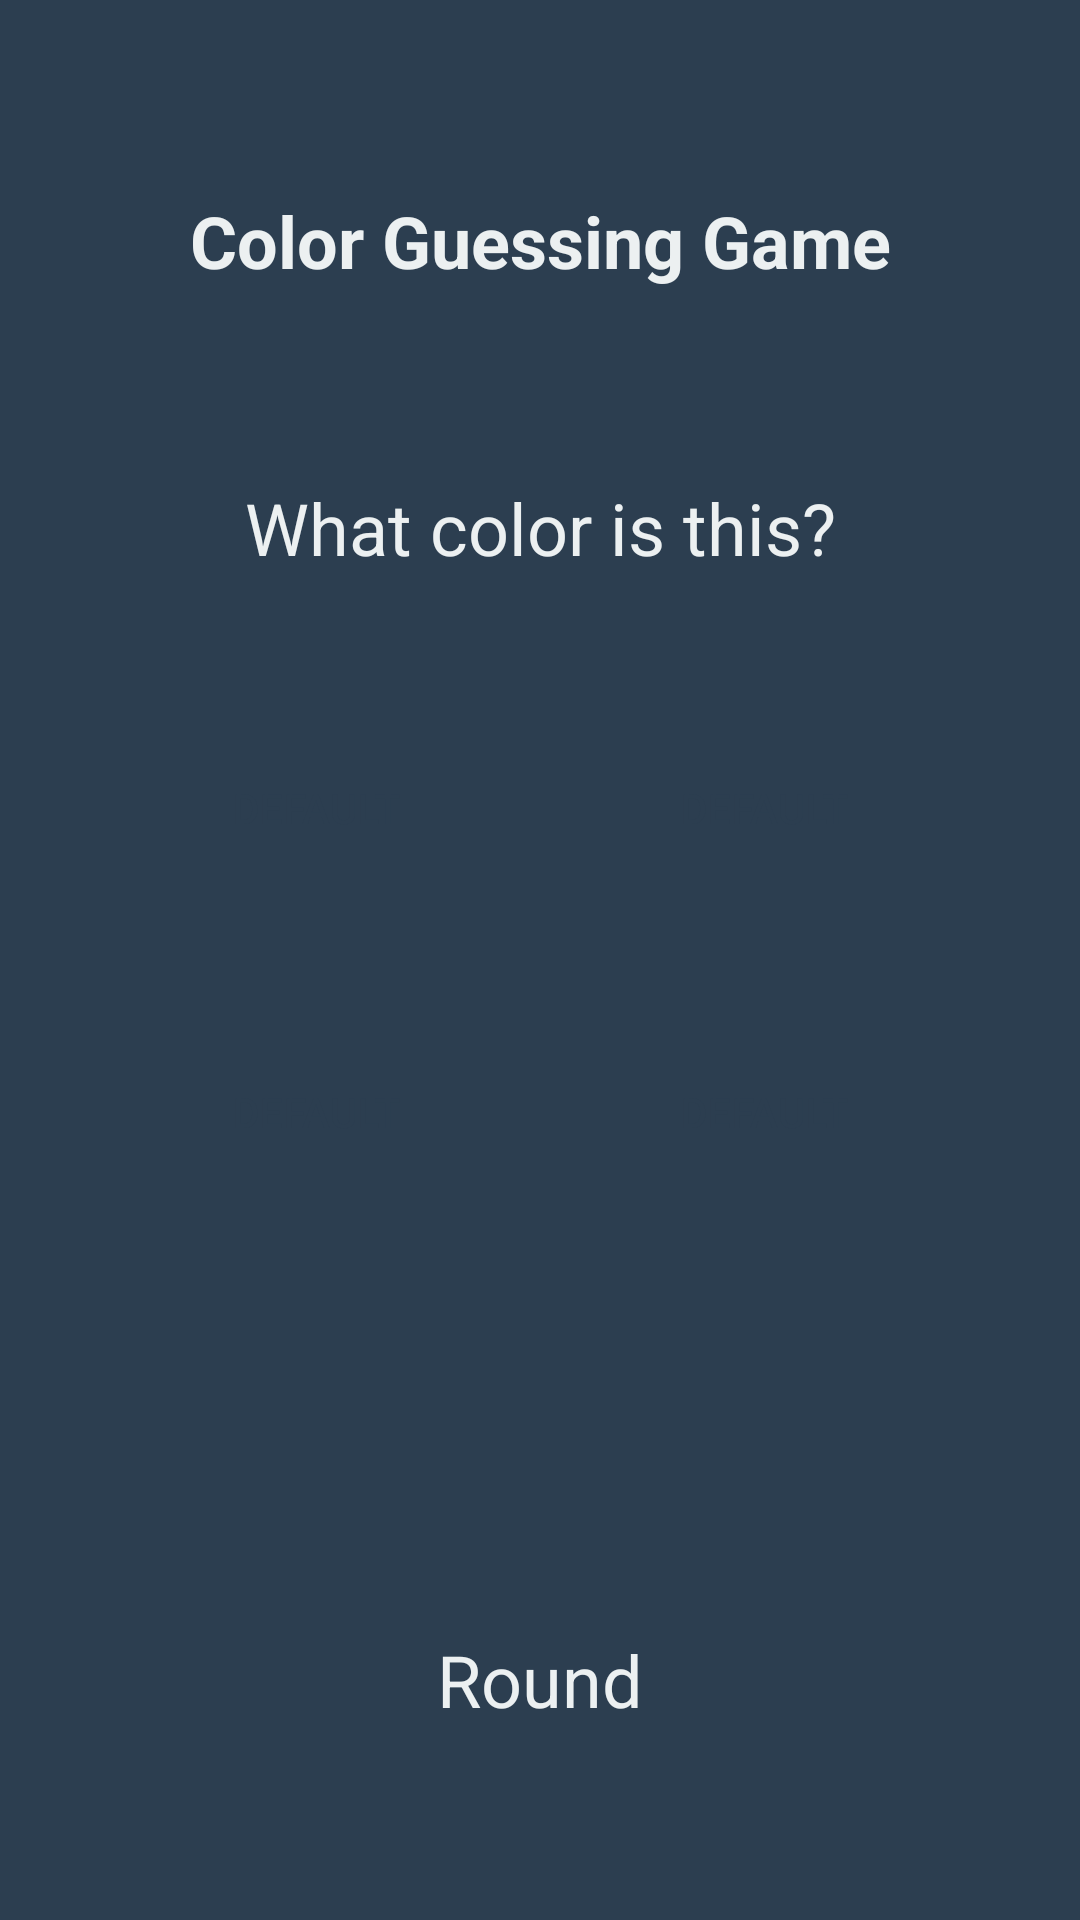

Layout XML and referenced resources for this Android screen:
<!-- AndroidManifest.xml: application theme AppTheme -->
<!-- res/layout/question_page.xml -->
<?xml version="1.0" encoding="utf-8"?>
<androidx.constraintlayout.widget.ConstraintLayout xmlns:android="http://schemas.android.com/apk/res/android"
    xmlns:tools="http://schemas.android.com/tools"
    android:layout_width="match_parent"
    android:layout_height="match_parent"
    android:background="@color/colorPrimaryDark"
    android:id="@+id/background"
    xmlns:app="http://schemas.android.com/apk/res-auto">


    <androidx.constraintlayout.widget.Guideline
        android:layout_width="0dp"
        android:layout_height="0dp"
        android:orientation="horizontal"
        app:layout_constraintGuide_percent="0.3"
        android:id="@+id/middleUp" />

    <androidx.constraintlayout.widget.Guideline
        android:layout_width="0dp"
        android:layout_height="0dp"
        android:orientation="horizontal"
        app:layout_constraintGuide_percent="0.7"
        android:id="@+id/middleDown" />

    <androidx.constraintlayout.widget.Guideline
        android:layout_width="0dp"
        android:layout_height="0dp"
        android:orientation="horizontal"
        app:layout_constraintGuide_percent="0.1"
        android:id="@+id/up" />

    <androidx.constraintlayout.widget.Guideline
        android:layout_width="0dp"
        android:layout_height="0dp"
        android:orientation="horizontal"
        app:layout_constraintGuide_percent="0.9"
        android:id="@+id/down" />

    <Button
        android:id="@+id/button1"
        android:layout_width="wrap_content"
        android:layout_height="wrap_content"
        android:text="@string/button_default"
        android:textColor="@color/colorPrimaryDark"
        android:textSize="14sp"
        android:background="@drawable/rounded_corners_primary"
        app:layout_constraintTop_toBottomOf="@id/middleUp"
        app:layout_constraintBottom_toTopOf="@id/button3"
        app:layout_constraintStart_toStartOf="parent"
        app:layout_constraintEnd_toStartOf="@id/button2"
        />

    <Button
        android:id="@+id/button2"
        android:layout_width="wrap_content"
        android:layout_height="wrap_content"
        android:text="@string/button_default"
        android:textColor="@color/colorPrimaryDark"
        android:textSize="14sp"
        android:background="@drawable/rounded_corners_primary"
        app:layout_constraintTop_toBottomOf="@id/middleUp"
        app:layout_constraintBottom_toTopOf="@id/button4"
        app:layout_constraintStart_toEndOf="@id/button1"
        app:layout_constraintEnd_toEndOf="parent" />

    <Button
        android:id="@+id/button3"
        android:layout_width="wrap_content"
        android:layout_height="wrap_content"
        android:text="@string/button_default"
        android:textColor="@color/colorPrimaryDark"
        android:textSize="14sp"
        android:background="@drawable/rounded_corners_primary"
        app:layout_constraintTop_toBottomOf="@id/button1"
        app:layout_constraintBottom_toTopOf="@id/middleDown"
        app:layout_constraintStart_toStartOf="parent"
        app:layout_constraintEnd_toStartOf="@id/button4" />

    <Button
        android:id="@+id/button4"
        android:layout_width="wrap_content"
        android:layout_height="wrap_content"
        android:text="@string/button_default"
        android:textColor="@color/colorPrimaryDark"
        android:textSize="14sp"
        android:background="@drawable/rounded_corners_primary"
        app:layout_constraintTop_toBottomOf="@id/button2"
        app:layout_constraintBottom_toTopOf="@id/middleDown"
        app:layout_constraintStart_toEndOf="@id/button3"
        app:layout_constraintEnd_toEndOf="parent" />

    <TextView
        android:id="@+id/Name"
        android:layout_width="wrap_content"
        android:layout_height="wrap_content"
        android:text="@string/app_full_name"
        android:textColor="@color/colorPrimary"
        android:textSize="24sp"
        android:textStyle="bold"
         app:layout_constraintStart_toStartOf="parent"
        app:layout_constraintEnd_toEndOf="parent"
        app:layout_constraintTop_toTopOf="@id/up"

     />

    <TextView
        android:id="@+id/question"
        android:layout_width="wrap_content"
        android:layout_height="wrap_content"
        android:text="@string/question"
        android:textSize="24sp"
        android:textColor="@color/colorPrimary"
        app:layout_constraintBottom_toTopOf="@id/middleUp"
        app:layout_constraintStart_toStartOf="parent"
        app:layout_constraintEnd_toEndOf="parent"
        />

    <TextView
        android:id="@+id/round"
        android:layout_width="wrap_content"
        android:layout_height="wrap_content"
        android:text="@string/round"
        android:textSize="24sp"
        android:textColor="@color/colorPrimary"
        app:layout_constraintStart_toStartOf="parent"
        app:layout_constraintEnd_toEndOf="parent"
        app:layout_constraintBottom_toBottomOf="@id/down"
        />
</androidx.constraintlayout.widget.ConstraintLayout>
<!-- resources referenced by this layout -->
<resources>
  <color name="colorPrimary">#ECF0F1</color>
  <color name="colorPrimaryDark">#2C3E50</color>
  <string name="app_full_name">Color Guessing Game</string>
  <string name="button_default">Default</string>
  <string name="question">What color is this?</string>
  <string name="round">Round</string>
  <style name="AppTheme" parent="Theme.AppCompat.NoActionBar">
          
          <item name="colorPrimary">@color/primary</item>
          <item name="colorPrimaryDark">@color/primaryDark</item>
      </style>
</resources>
